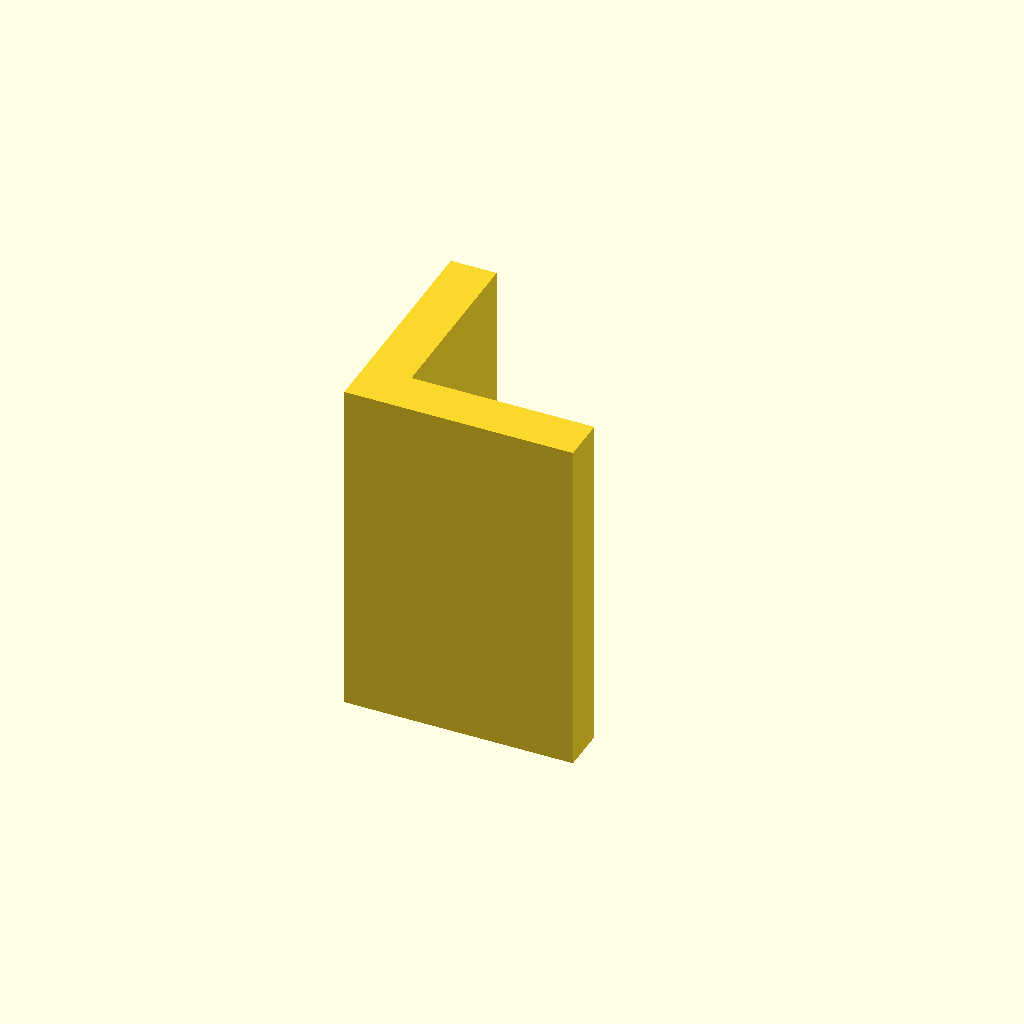
Cell 1 — every parameter at its default value.
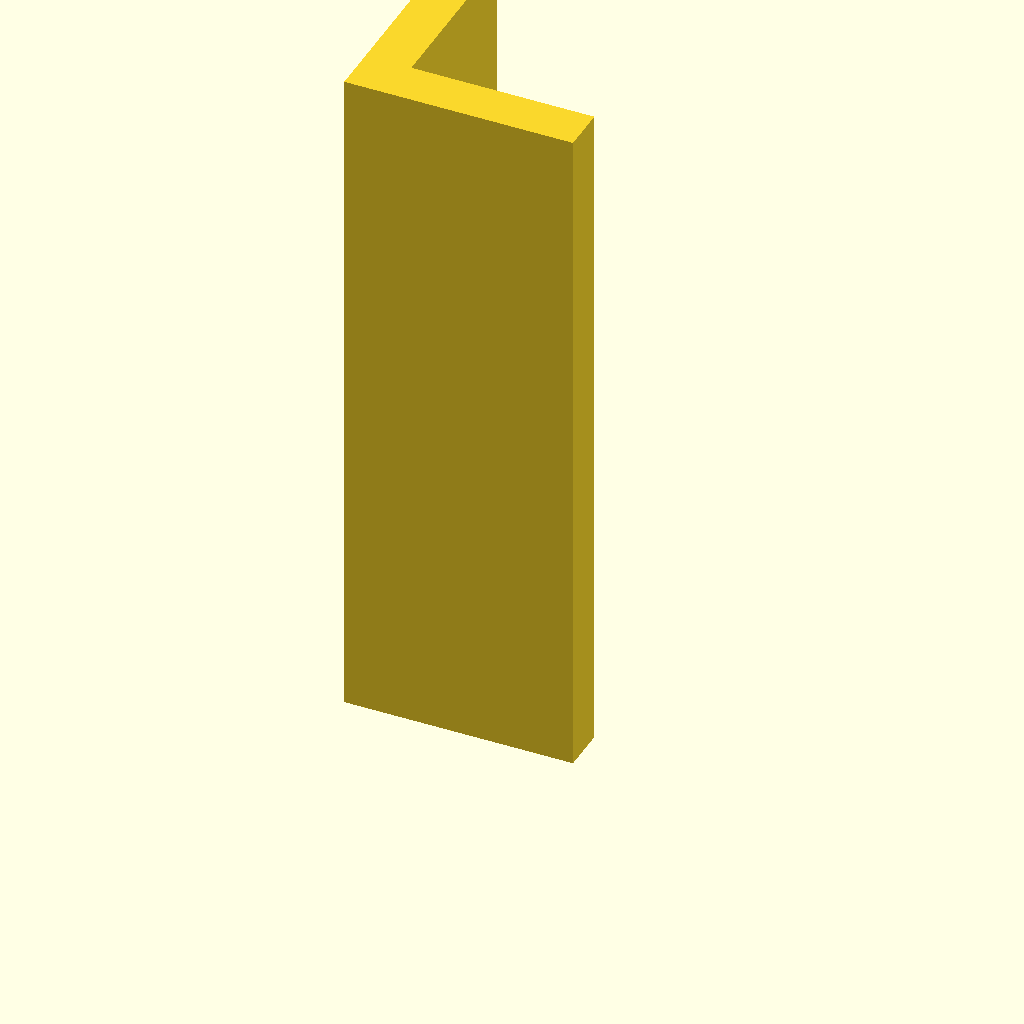
Cell 2: plate_t = 120 (everything else at default).
All cells are drawn from one camera (rotation 55°, 0°, 25°, orthographic, colour scheme Cornfield), so only the parameter changes between them.
The OpenSCAD source (optional_data/data/sketch3/structsections/part_0229.scad):
$fn = 32;

// ----------------------------------------------------------------------
// Structural section: angle 40 x 40 mm
// ----------------------------------------------------------------------

// --- parameters (mm) ---
sec_w = 40;               // leg width, X
sec_h = 40;               // leg height, Y
flange_t = 8;             // leg thickness
plate_t = 60;             // cut length, Z (extrusion height)
fit_tol = 0.1;            // declared fit tolerance (prompt contract)
free_tol = 0.5;           // declared free tolerance (prompt contract)

profile = [[0, 0], [40, 0], [40, 8], [8, 8], [8, 40], [0, 40]];  // primary outline, 6 points, counter clockwise

// --- the one profile operation ---
linear_extrude(height = plate_t) polygon(points = profile);
Parameter table extracted from the source (name, type, default, range or options):
sec_w: number, default 40
sec_h: number, default 40
flange_t: number, default 8
plate_t: number, default 60
fit_tol: number, default 0.1
free_tol: number, default 0.5
